Dataset: spectrograms_split (GitHub, yildiramdsa/sleep_apnea_classification_via_eeg_spectrograms_and_deep_learning). Classes: mild, moderate, normal, severe.

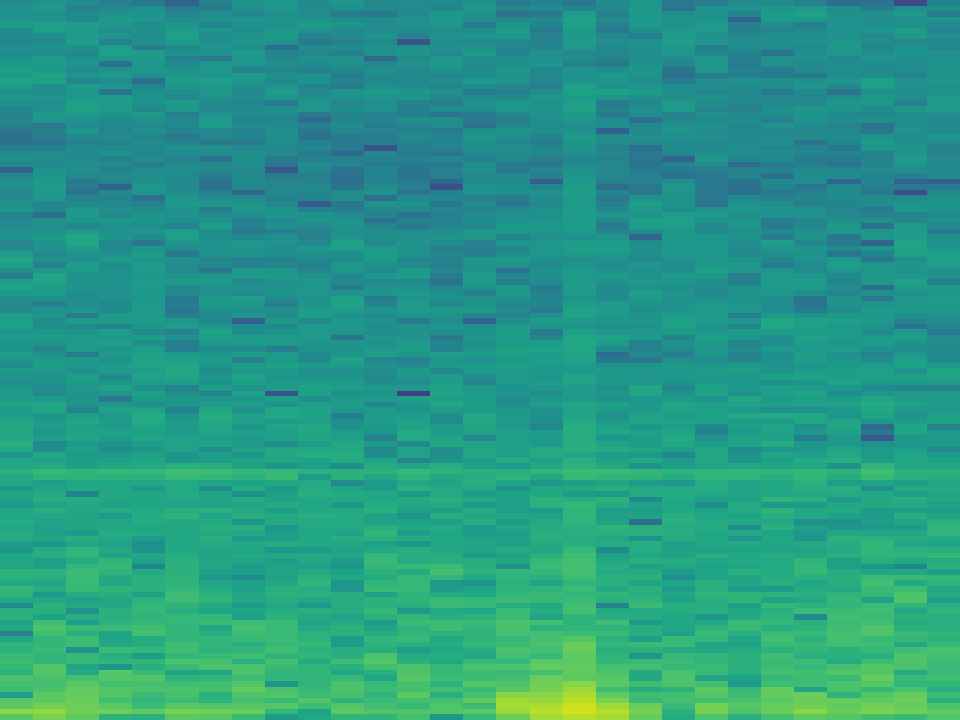
Label: severe

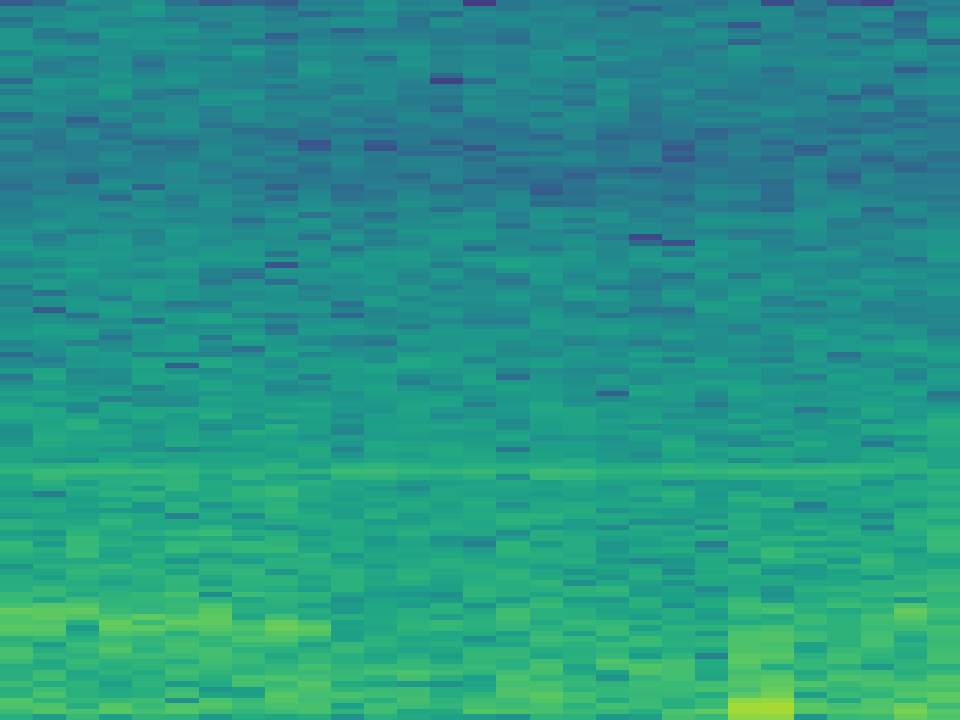
Label: moderate

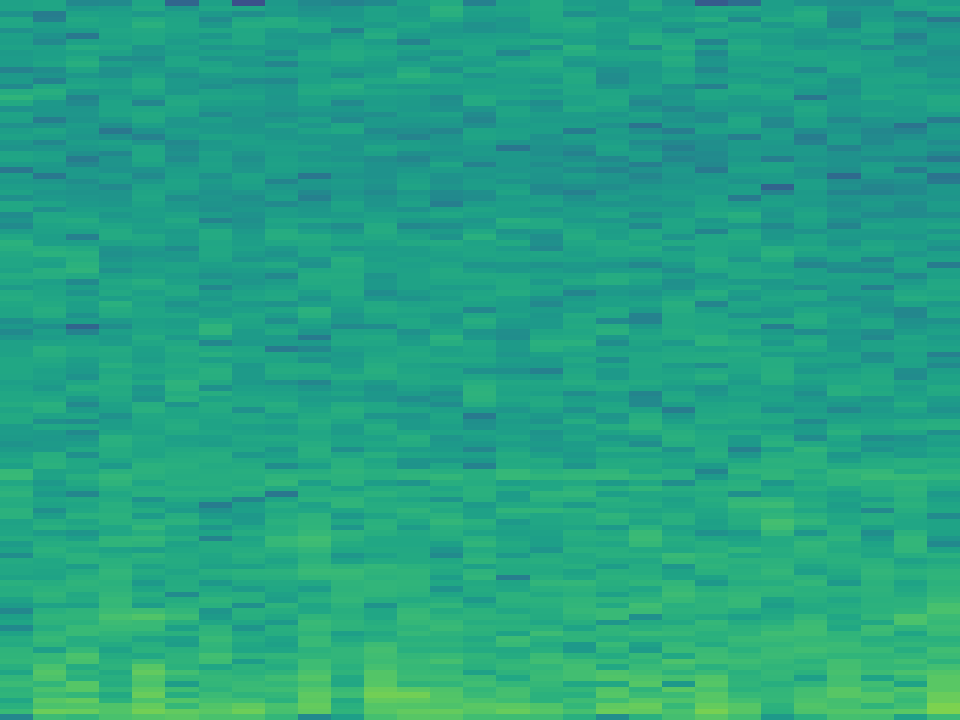
Label: normal

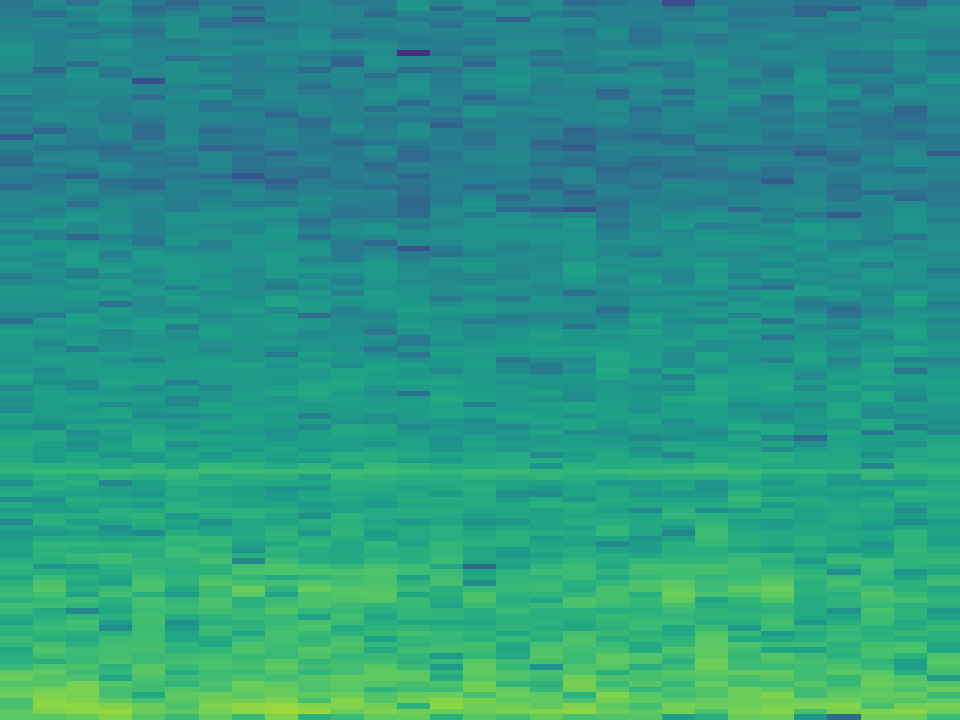
Label: mild

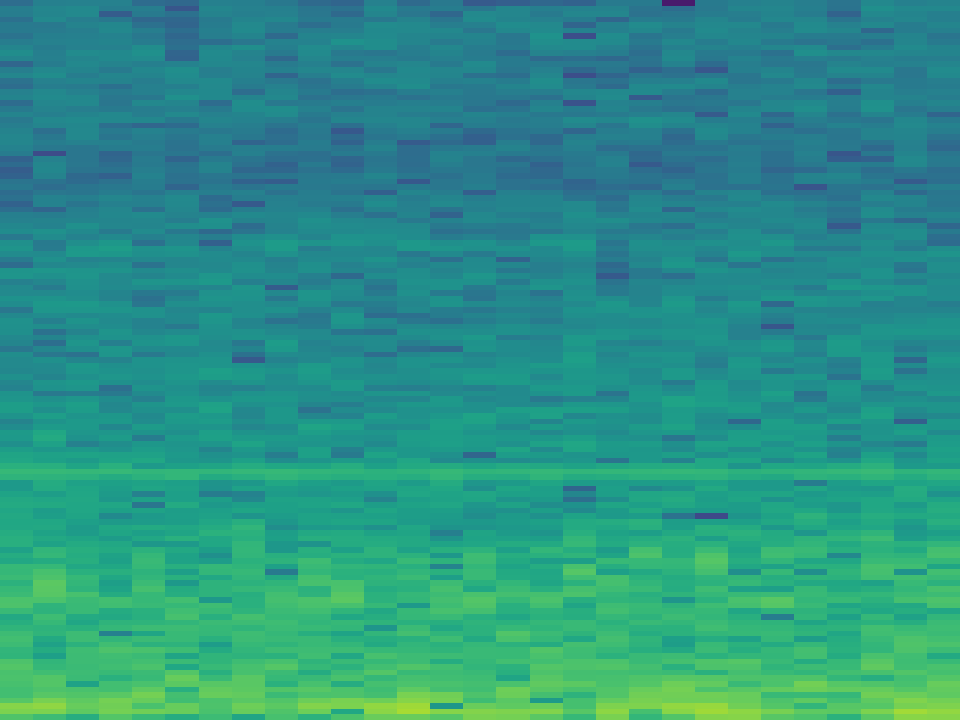
Label: normal

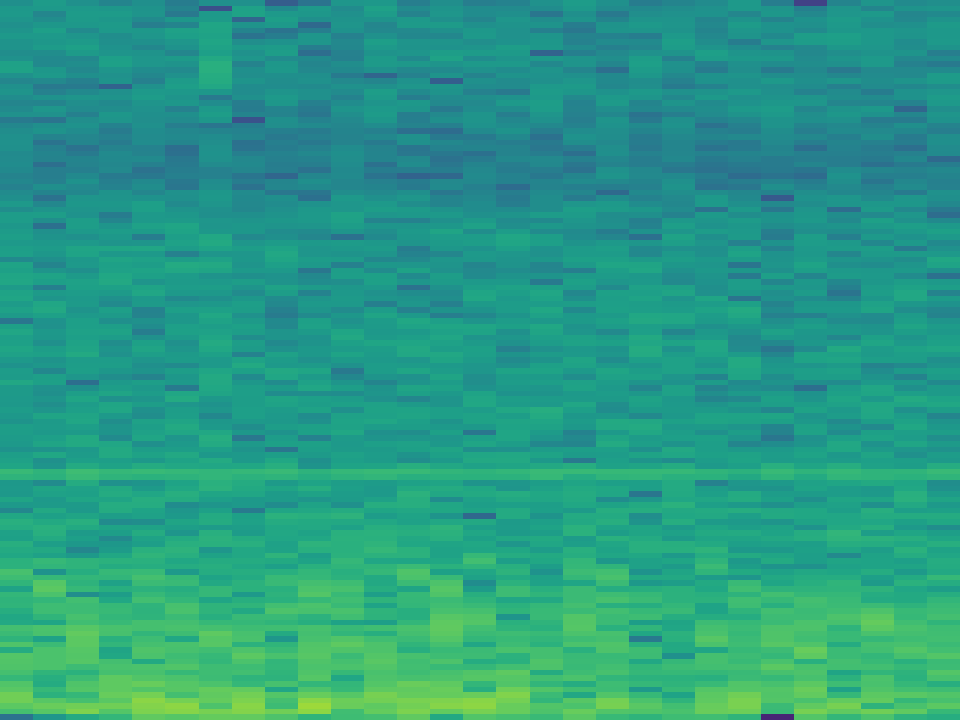
Label: mild
